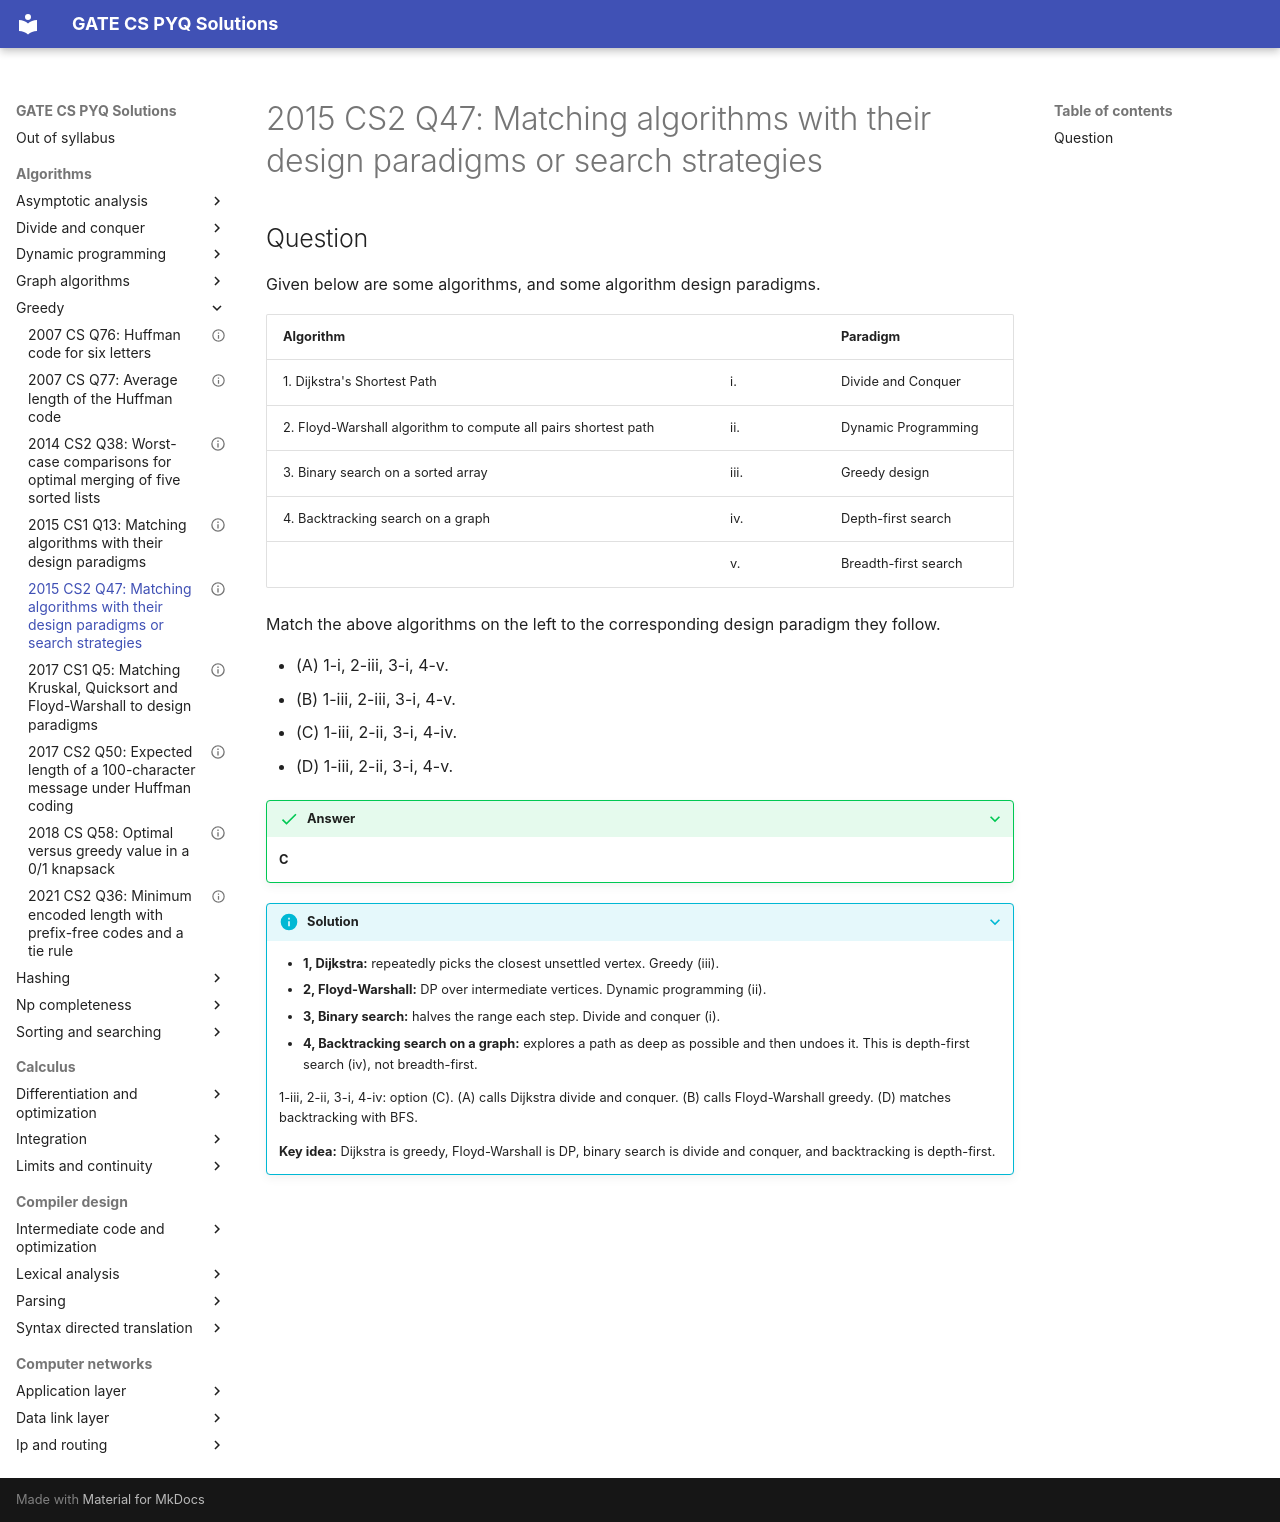

repository: saheenusman/GATE-PYQs · page: algorithms/greedy/2015-set2-q47/index.html · generator: mkdocs

---
title: "2015 CS2 Q47: Matching algorithms with their design paradigms or search strategies"
year: 2015
set: 2
paper: CS2
q_no: 47
subject: algorithms
topic: greedy
also: [dynamic-programming, divide-and-conquer, graph-algorithms]
marks: 2
type: MCQ
official_answer: "C"
status: verified
---

# 2015 CS2 Q47: Matching algorithms with their design paradigms or search strategies

## Question

Given below are some algorithms, and some algorithm design paradigms.

| Algorithm | | Paradigm |
|---|---|---|
| 1. Dijkstra's Shortest Path | i. | Divide and Conquer |
| 2. Floyd-Warshall algorithm to compute all pairs shortest path | ii. | Dynamic Programming |
| 3. Binary search on a sorted array | iii. | Greedy design |
| 4. Backtracking search on a graph | iv. | Depth-first search |
| | v. | Breadth-first search |

Match the above algorithms on the left to the corresponding design paradigm they follow.

- (A) 1-i, 2-iii, 3-i, 4-v.
- (B) 1-iii, 2-iii, 3-i, 4-v.
- (C) 1-iii, 2-ii, 3-i, 4-iv.
- (D) 1-iii, 2-ii, 3-i, 4-v.

<details class="success" markdown="1">
<summary>Answer</summary>

**C**

</details>

<details class="info" markdown="1">
<summary>Solution</summary>

- **1, Dijkstra:** repeatedly picks the closest unsettled vertex. Greedy (iii).
- **2, Floyd-Warshall:** DP over intermediate vertices. Dynamic programming (ii).
- **3, Binary search:** halves the range each step. Divide and conquer (i).
- **4, Backtracking search on a graph:** explores a path as deep as possible and then undoes it. This is depth-first search (iv), not breadth-first.

1-iii, 2-ii, 3-i, 4-iv: option (C). (A) calls Dijkstra divide and conquer. (B) calls Floyd-Warshall greedy. (D) matches backtracking with BFS.

**Key idea:** Dijkstra is greedy, Floyd-Warshall is DP, binary search is divide and conquer, and backtracking is depth-first.

</details>
